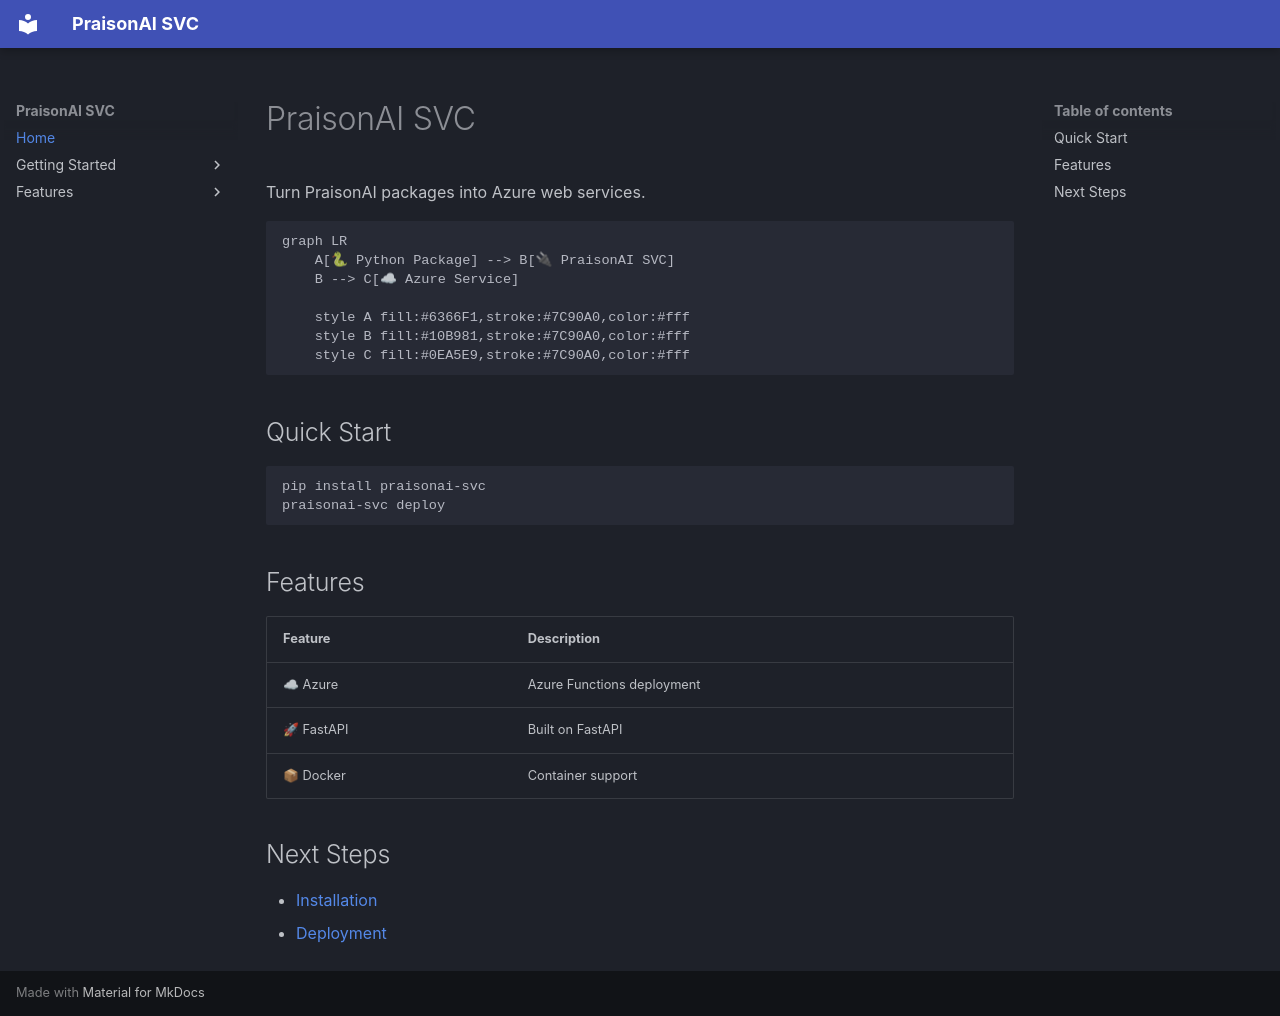

repository: MervinPraison/PraisonAI-SVC · page: index.html · generator: mkdocs

---
layout: home
title: PraisonAI SVC
description: A unified framework that turns any PraisonAI Python package into a web
  service on Azure
hero:
  name: PraisonAI SVC
  text: PraisonAI SVC
  tagline: A unified framework that turns any PraisonAI Python package into a web
    service on Azure
  actions:
  - text: Quick start
    link: getting-started/installation.md
  - text: View on GitHub
    link: https://github.com/MervinPraison/PraisonAI-SVC
    theme: alt
---
# PraisonAI SVC

Turn PraisonAI packages into Azure web services.

```mermaid
graph LR
    A[🐍 Python Package] --> B[🔌 PraisonAI SVC]
    B --> C[☁ Azure Service]
    
    style A fill:#6366F1,stroke:#7C90A0,color:#fff
    style B fill:#10B981,stroke:#7C90A0,color:#fff
    style C fill:#0EA5E9,stroke:#7C90A0,color:#fff
```

## Quick Start

```bash
pip install praisonai-svc
praisonai-svc deploy
```

## Features

| Feature | Description |
|---------|-------------|
| ☁ Azure | Azure Functions deployment |
| 🚀 FastAPI | Built on FastAPI |
| 📦 Docker | Container support |

## Next Steps

- [Installation](getting-started/installation.md)
- [Deployment](getting-started/deployment.md)
